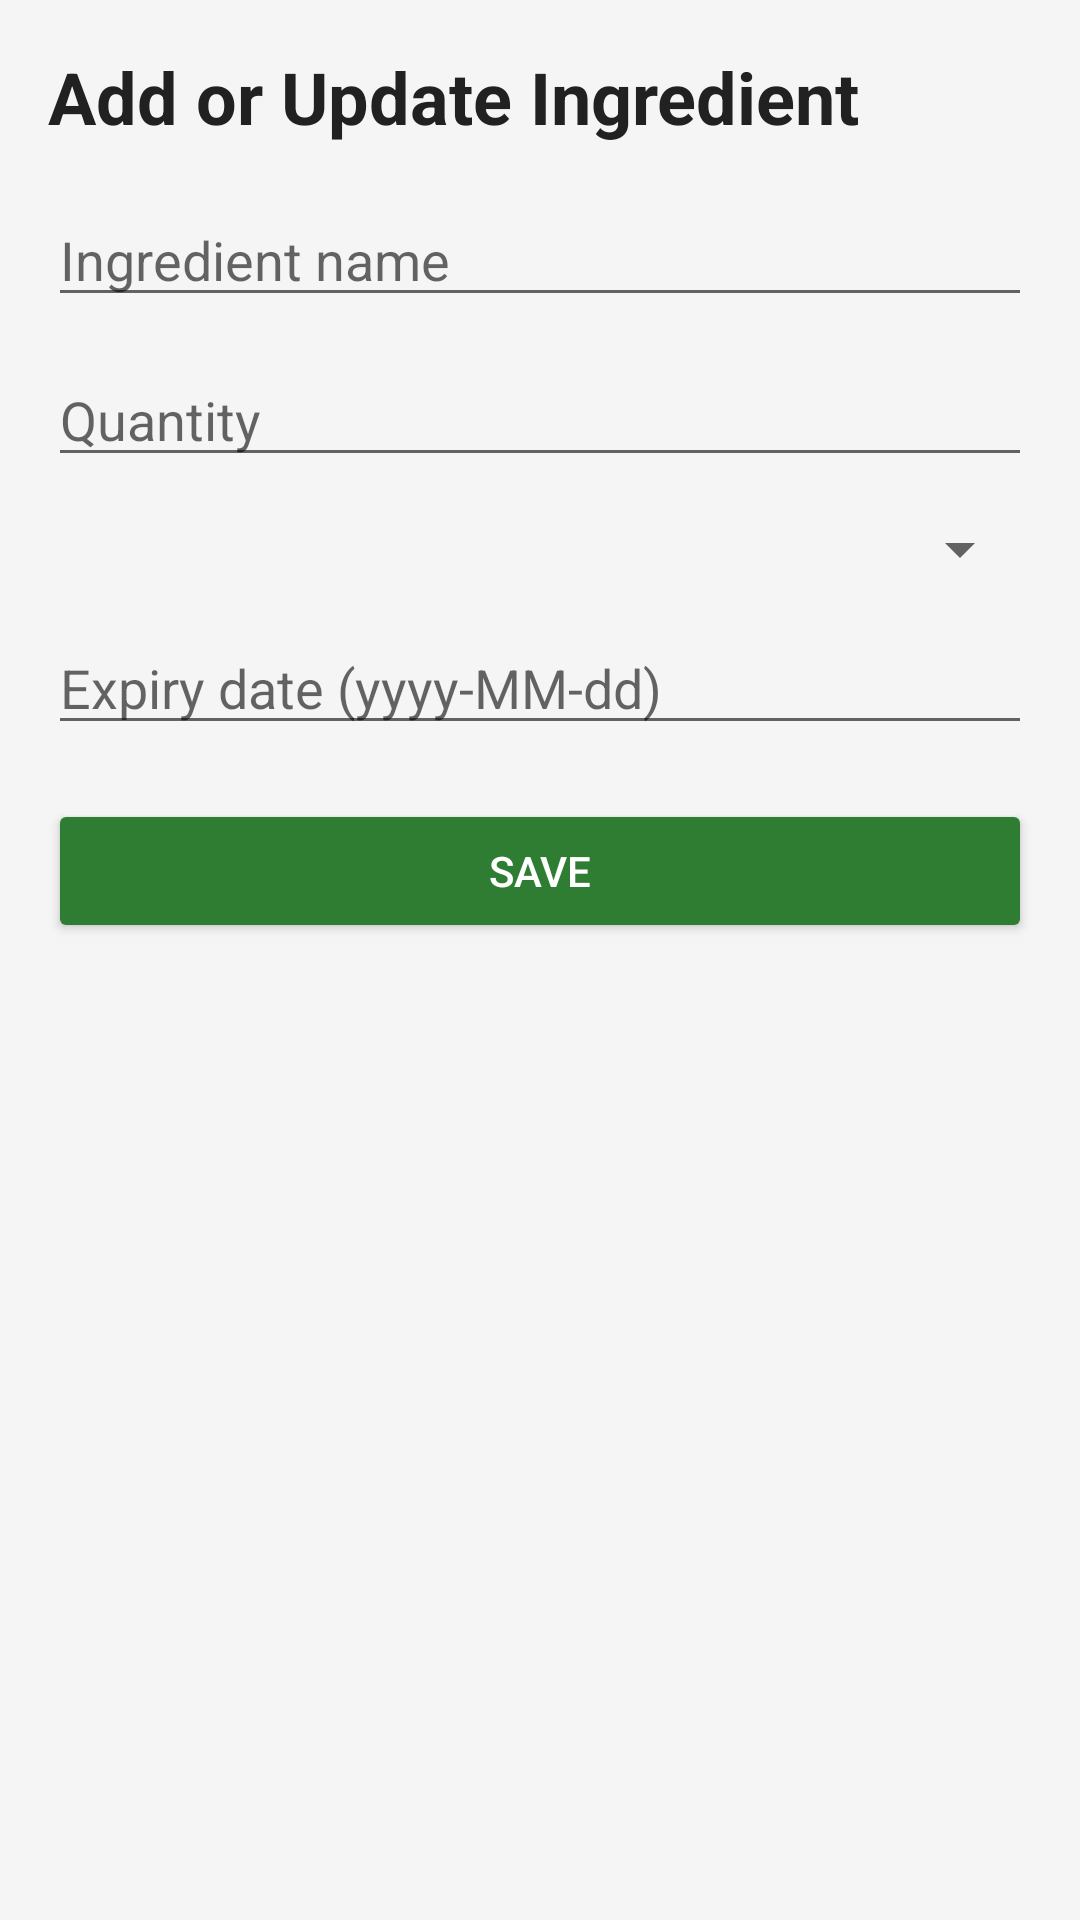

This screen was rendered from an Android layout file. Write that file and the resources it references.
<!-- AndroidManifest.xml: application theme Theme.SmartPantry -->
<!-- res/layout/activity_add_edit_ingredient.xml -->
<?xml version="1.0" encoding="utf-8"?>
<LinearLayout xmlns:android="http://schemas.android.com/apk/res/android"
    android:layout_width="match_parent"
    android:layout_height="match_parent"
    android:orientation="vertical"
    android:padding="16dp"
    android:background="#F5F5F5">

    <TextView
        android:id="@+id/tvTitle"
        android:layout_width="wrap_content"
        android:layout_height="wrap_content"
        android:text="Add or Update Ingredient"
        android:textSize="24sp"
        android:textStyle="bold"
        android:textColor="#212121"
        android:layout_marginBottom="16dp"/>

    <EditText
        android:id="@+id/editIngredientName"
        android:layout_width="match_parent"
        android:layout_height="wrap_content"
        android:hint="Ingredient name"
        android:inputType="textCapWords"
        android:layout_marginBottom="12dp"/>

    <EditText
        android:id="@+id/editIngredientQuantity"
        android:layout_width="match_parent"
        android:layout_height="wrap_content"
        android:hint="Quantity"
        android:inputType="numberDecimal"
        android:layout_marginBottom="12dp"/>

    <Spinner
        android:id="@+id/spinnerIngredientUnit"
        android:layout_width="match_parent"
        android:layout_height="wrap_content"
        android:layout_marginBottom="12dp"/>

    <EditText
        android:id="@+id/editExpiryDate"
        android:layout_width="match_parent"
        android:layout_height="wrap_content"
        android:hint="Expiry date (yyyy-MM-dd)"
        android:inputType="date"
        android:layout_marginBottom="18dp"/>

    <Button
        android:id="@+id/btnSaveIngredient"
        android:layout_width="match_parent"
        android:layout_height="wrap_content"
        android:text="Save"
        android:backgroundTint="#2E7D32"
        android:textColor="#FFFFFF"/>

</LinearLayout>
<!-- resources referenced by this layout -->
<resources>
  <style name="Theme.SmartPantry" parent="Theme.MaterialComponents.DayNight.NoActionBar">
          <item name="colorPrimary">#2E7D32</item>
          <item name="colorPrimaryVariant">#1B5E20</item>
          <item name="colorOnPrimary">#FFFFFF</item>
          <item name="colorSecondary">#F9A825</item>
          <item name="colorOnSecondary">#FFFFFF</item>
          <item name="android:statusBarColor">#1B5E20</item>
          <item name="android:windowBackground">#F5F5F5</item>
      </style>
</resources>
